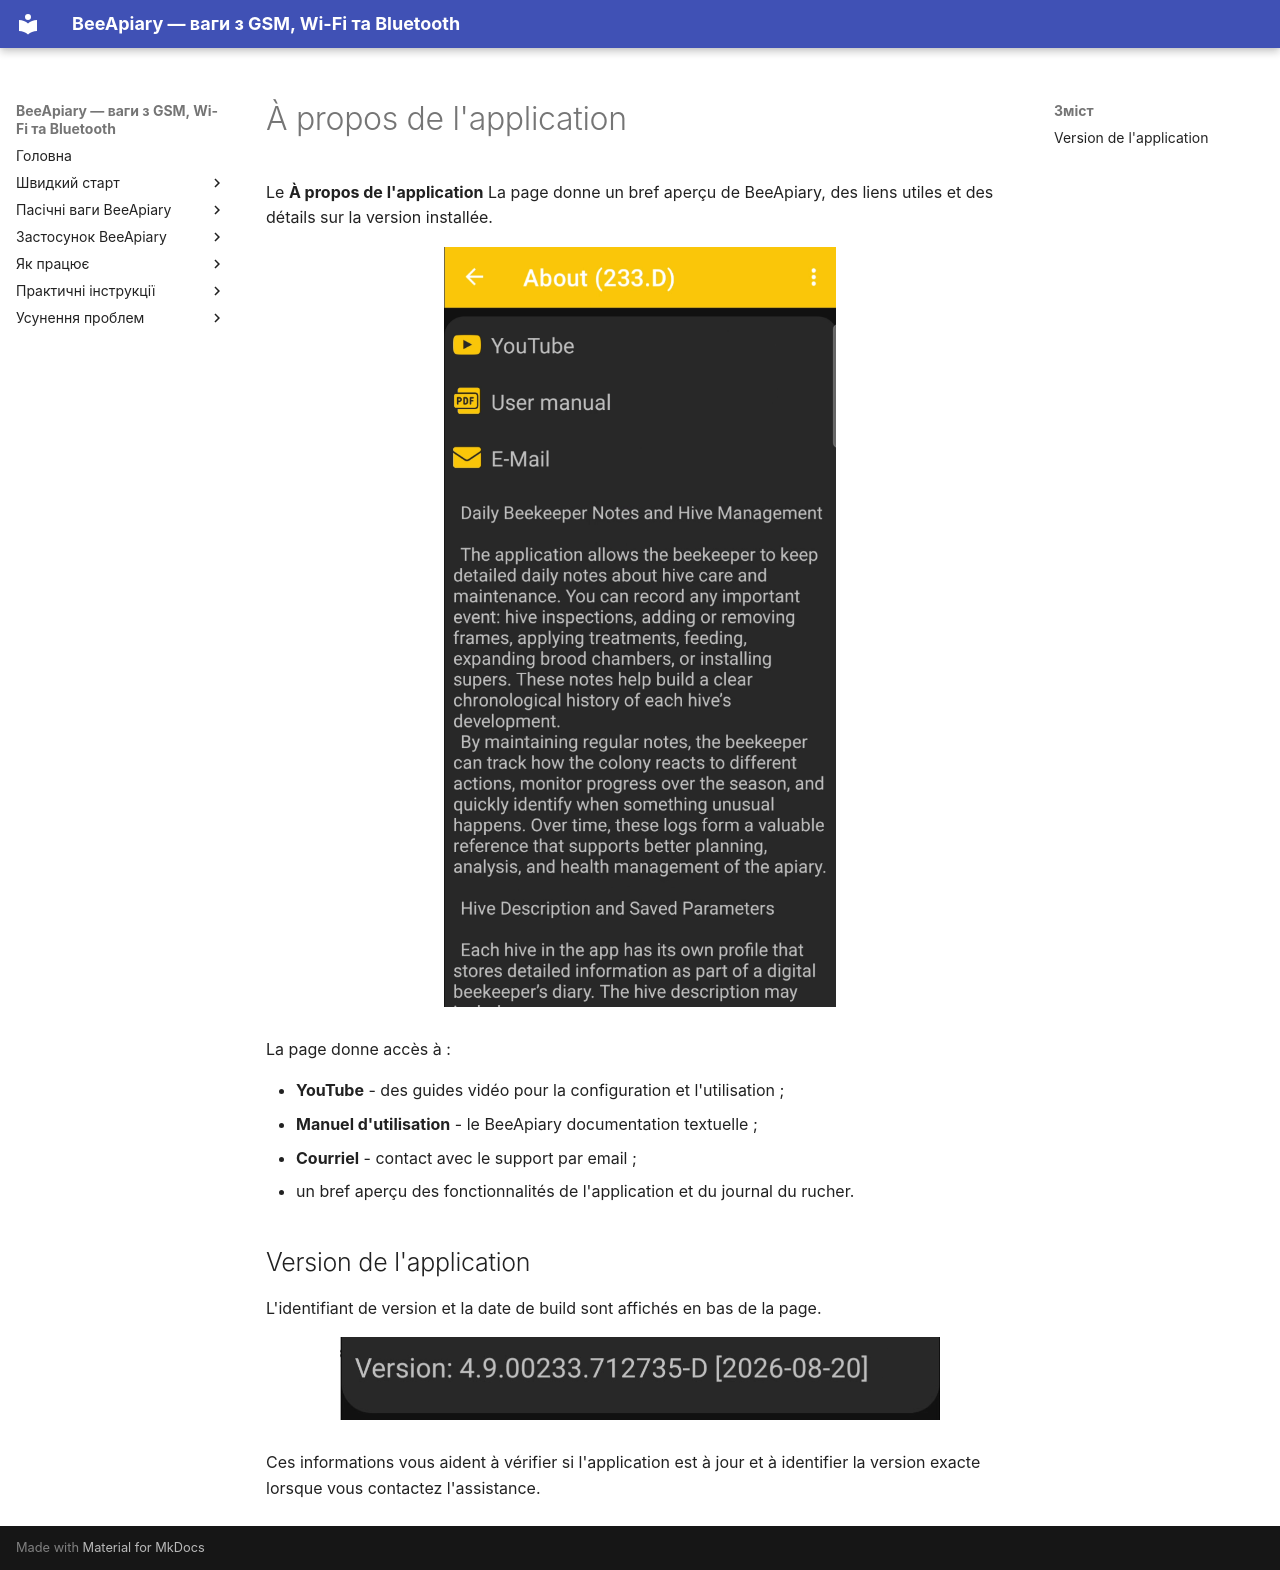

repository: Ivan-Bdgilko/BeeApiary_Docs · page: fr/app/about/index.html · generator: mkdocs

# À propos de l'application

Le **À propos de l'application** La page donne un bref aperçu de BeeApiary, des liens utiles et des détails sur la version installée.

![La page À propos dans BeeApiary](../../assets/en/app/about/about-app-screen.png){ .doc-screenshot }

La page donne accès à :

- **YouTube** - des guides vidéo pour la configuration et l'utilisation ;
- **Manuel d'utilisation** - le BeeApiary documentation textuelle ;
- **Courriel** - contact avec le support par email ;
- un bref aperçu des fonctionnalités de l'application et du journal du rucher.

## Version de l'application

L'identifiant de version et la date de build sont affichés en bas de la page.

![Identifiant de la version de l'application et date de build](../../assets/common/app/about/app-version-build.png){ .doc-screenshot }

Ces informations vous aident à vérifier si l'application est à jour et à identifier la version exacte lorsque vous contactez l'assistance.
